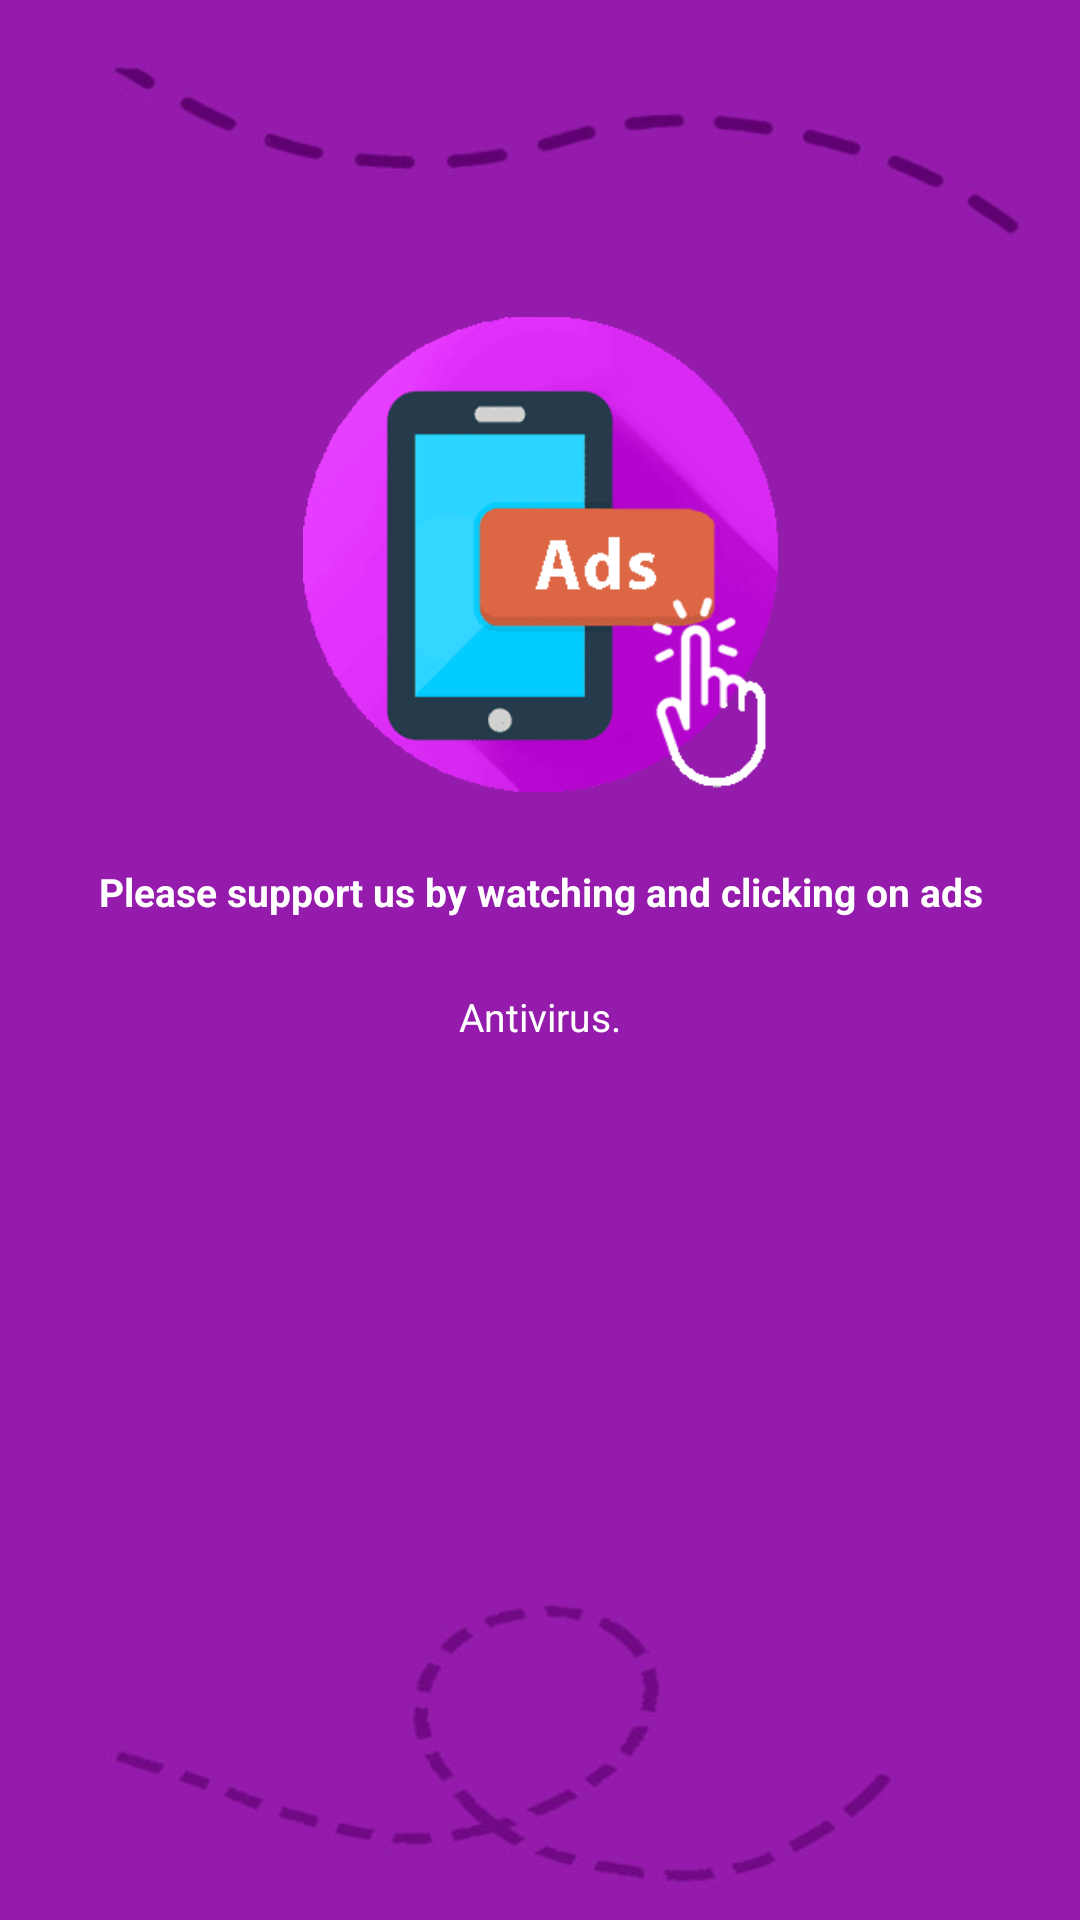

Produce the Android XML layout that renders to this screen, including the resource entries it uses.
<!-- AndroidManifest.xml: application theme AppTheme -->
<!-- res/layout/frag_intro_4.xml -->
<?xml version="1.0" encoding="utf-8"?>
<androidx.constraintlayout.widget.ConstraintLayout
    xmlns:android="http://schemas.android.com/apk/res/android"
    xmlns:app="http://schemas.android.com/apk/res-auto"
    android:orientation="vertical"
    android:layout_width="match_parent"
    android:layout_height="match_parent"
    android:background="@drawable/ic_app_intro_fourth_fragment_background">

    <ImageView
        android:id="@+id/frIntroFourth_ivLogo"
        android:layout_width="@dimen/_132sdp"
        android:layout_height="@dimen/_132sdp"
        android:layout_marginTop="@dimen/_88sdp"
        android:scaleType="fitXY"
        android:src="@drawable/ic_app_intro_fourth_fragment_logo"
        app:layout_constraintLeft_toLeftOf="parent"
        app:layout_constraintTop_toTopOf="parent"
        app:layout_constraintRight_toRightOf="parent"/>

    <TextView
        android:id="@+id/frIntroFourth_tvTitle"
        android:layout_width="wrap_content"
        android:layout_height="wrap_content"
        android:layout_marginTop="@dimen/_22sdp"
        android:gravity="center"
        android:includeFontPadding="false"
        android:text="@string/fragment_intro_fourth_title"
        android:textSize="13sp"
        android:textColor="@color/white"
        android:textStyle="bold"
        app:layout_constraintLeft_toLeftOf="parent"
        app:layout_constraintTop_toBottomOf="@+id/frIntroFourth_ivLogo"
        app:layout_constraintRight_toRightOf="parent"/>

    <TextView
        android:id="@+id/frIntroFourth_tvContent"
        android:layout_width="wrap_content"
        android:layout_height="wrap_content"
        android:layout_marginTop="@dimen/_22sdp"
        android:gravity="center"
        android:includeFontPadding="false"
        android:text="@string/fragment_intro_fourth_content"
        android:textSize="13sp"
        android:textColor="@color/white"
        app:layout_constraintLeft_toLeftOf="parent"
        app:layout_constraintTop_toBottomOf="@+id/frIntroFourth_tvTitle"
        app:layout_constraintRight_toRightOf="parent"/>

</androidx.constraintlayout.widget.ConstraintLayout>
<!-- resources referenced by this layout -->
<resources>
  <color name="white">#ffffff</color>
  <dimen name="_132sdp">132.00dp</dimen>
  <dimen name="_22sdp">22.00dp</dimen>
  <dimen name="_88sdp">88.00dp</dimen>
  <!-- drawable ic_app_intro_fourth_fragment_background: jpg bitmap (drawable, 13068 bytes) -->
  <!-- drawable ic_app_intro_fourth_fragment_logo: png bitmap (drawable, 15040 bytes) -->
  <string name="fragment_intro_fourth_content">Antivirus.</string>
  <string name="fragment_intro_fourth_title">Please support us by watching and clicking on ads</string>
  <style name="AppTheme" parent="Theme.AppCompat.Light.NoActionBar">
          
          <item name="colorPrimary">@color/colorPrimary</item>
          <item name="colorPrimaryDark">@color/colorPrimaryDark</item>
          <item name="colorAccent">@color/colorAccent</item>
      </style>
  <color name="colorPrimary">#D65B00</color>
  <color name="colorPrimaryDark">#8B3900</color>
  <color name="colorAccent">#702B7A</color>
</resources>
